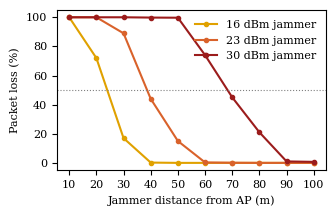
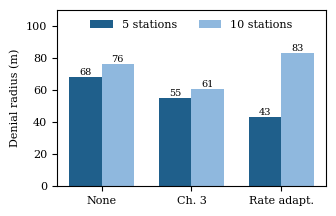

The matplotlib source for these figures, in order:
# Figures for the report, built from the numbers in findings.md (5 stations, mean over 10 seeds).
import matplotlib; matplotlib.use('Agg'); import matplotlib.pyplot as plt
plt.rcParams.update({'font.family':'serif','font.size':8})
d=list(range(10,101,10))
loss={'16 dBm':[100,72,17,0.2,0,0,0,0,0,0],'23 dBm':[100,100,89,44,15,0.3,0.1,0,0,0],'30 dBm':[100,100,100,99.8,99.7,74,45,21,1.0,0.7]}
fig,ax=plt.subplots(figsize=(3.4,2.2))
for (k,v),c in zip(loss.items(),['#E0A100','#D9622B','#9B1C1C']): ax.plot(d,v,'o-',ms=3,label=k+' jammer',color=c)
ax.axhline(50,ls=':',c='gray',lw=.8); ax.set_xlabel('Jammer distance from AP (m)'); ax.set_ylabel('Packet loss (%)')
ax.legend(frameon=False); ax.set_xticks(d); fig.tight_layout(); fig.savefig('fig1.png',dpi=300)
fig,ax=plt.subplots(figsize=(3.4,2.2)); import numpy as np
lab=['None','Ch. 3','Rate adapt.']; v5=[68,55,43]; v10=[76,61,83]; x=np.arange(3)
b1=ax.bar(x-.18,v5,.36,label='5 stations',color='#1F5F8B'); b2=ax.bar(x+.18,v10,.36,label='10 stations',color='#8FB8DE')
ax.bar_label(b1,fontsize=7); ax.bar_label(b2,fontsize=7); ax.set_xticks(x,lab); ax.set_ylabel('Denial radius (m)'); ax.set_ylim(0,110)
ax.legend(frameon=False,loc='upper center',ncol=2)
fig.tight_layout(); fig.savefig('fig2.png',dpi=300)
